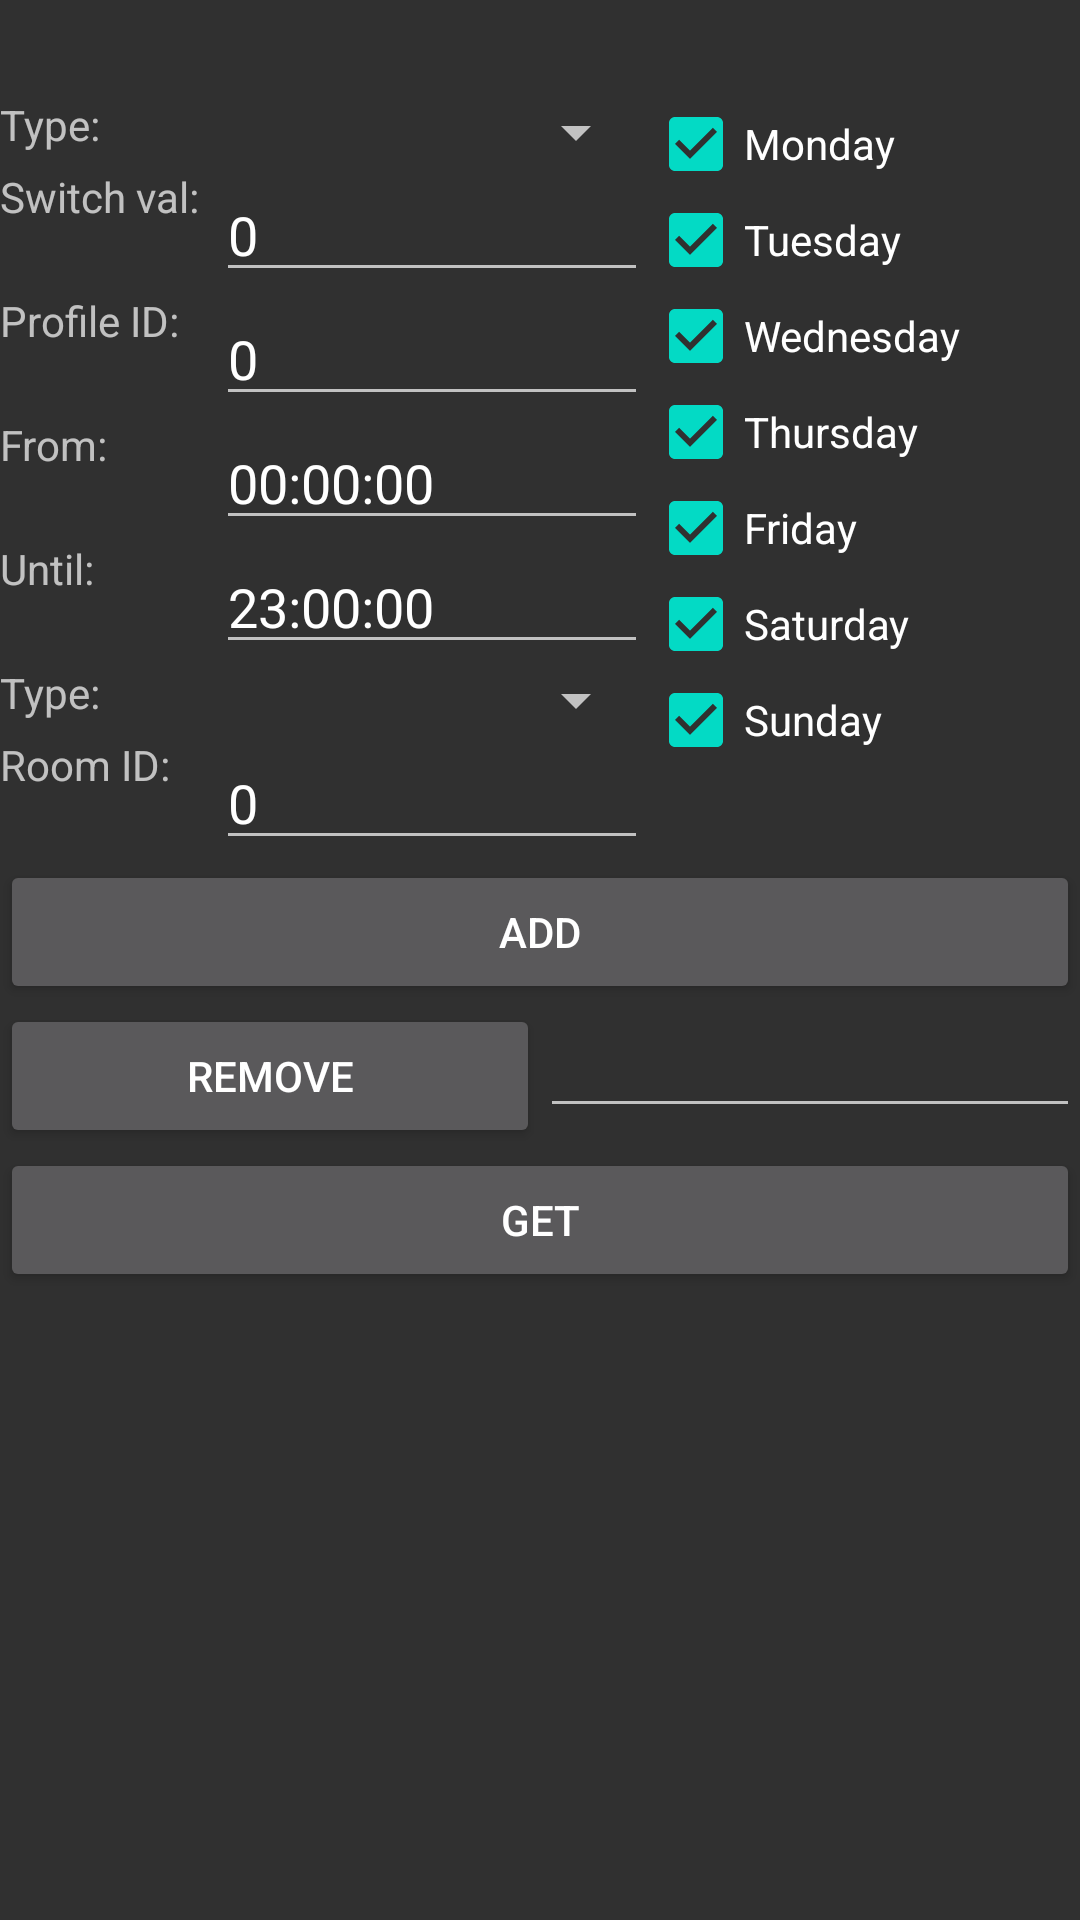

This screen was rendered from an Android layout file. Write that file and the resources it references.
<!-- AndroidManifest.xml: application theme AppTheme -->
<!-- res/layout/fragment_behaviour.xml -->
<?xml version="1.0" encoding="utf-8"?>
<androidx.constraintlayout.widget.ConstraintLayout xmlns:android="http://schemas.android.com/apk/res/android"
	xmlns:app="http://schemas.android.com/apk/res-auto"
	xmlns:tools="http://schemas.android.com/tools"
	android:id="@+id/constraintLayout"
	android:layout_width="match_parent"
	android:layout_height="match_parent"
	tools:context=".ui.control.ControlFragment">

	<ScrollView
		android:layout_width="match_parent"
		android:layout_height="match_parent">

		<LinearLayout
			android:layout_width="match_parent"
			android:layout_height="match_parent"
			android:orientation="vertical"
			android:paddingTop="@dimen/activity_vertical_margin">

			<LinearLayout
				android:layout_width="match_parent"
				android:layout_height="wrap_content"
				android:orientation="horizontal"
				app:layout_constraintEnd_toEndOf="parent"
				app:layout_constraintStart_toStartOf="parent"
				app:layout_constraintTop_toTopOf="parent">

				<LinearLayout
					android:layout_width="0dp"
					android:layout_height="match_parent"
					android:layout_weight="3"
					android:orientation="vertical"
					android:paddingTop="@dimen/activity_vertical_margin">

					<LinearLayout
						android:layout_width="match_parent"
						android:layout_height="wrap_content"
						android:orientation="horizontal"
						app:layout_constraintEnd_toEndOf="parent"
						app:layout_constraintStart_toStartOf="parent"
						app:layout_constraintTop_toTopOf="parent">
						<TextView
							android:id="@+id/textType"
							android:layout_width="0dp"
							android:layout_height="match_parent"
							android:layout_weight="1"
							android:textIsSelectable="true"
							android:text="Type:" />
						<Spinner
							android:id="@+id/spinnerBehaviourType"
							android:layout_width="0dp"
							android:layout_height="wrap_content"
							android:layout_weight="2"
							app:layout_constraintEnd_toEndOf="parent"
							app:layout_constraintStart_toStartOf="parent" />
					</LinearLayout>

					<LinearLayout
						android:layout_width="match_parent"
						android:layout_height="wrap_content"
						android:orientation="horizontal"
						app:layout_constraintEnd_toEndOf="parent"
						app:layout_constraintStart_toStartOf="parent"
						app:layout_constraintTop_toTopOf="parent">
						<TextView
							android:id="@+id/textSwitchVal"
							android:layout_width="0dp"
							android:layout_height="match_parent"
							android:layout_weight="1"
							android:textIsSelectable="true"
							android:text="Switch val:" />
						<EditText
							android:id="@+id/editSwitchVal"
							android:layout_width="0dp"
							android:layout_height="wrap_content"
							android:layout_weight="2"
							android:ems="10"
							android:inputType="number"
							android:text="0"
							app:layout_constraintEnd_toEndOf="parent"
							app:layout_constraintStart_toStartOf="parent" />
					</LinearLayout>

					<LinearLayout
						android:layout_width="match_parent"
						android:layout_height="wrap_content"
						android:orientation="horizontal"
						app:layout_constraintEnd_toEndOf="parent"
						app:layout_constraintStart_toStartOf="parent"
						app:layout_constraintTop_toTopOf="parent">
						<TextView
							android:id="@+id/textProfileId"
							android:layout_width="0dp"
							android:layout_height="match_parent"
							android:layout_weight="1"
							android:textIsSelectable="true"
							android:text="Profile ID:" />
						<EditText
							android:id="@+id/editProfileId"
							android:layout_width="0dp"
							android:layout_height="wrap_content"
							android:layout_weight="2"
							android:ems="10"
							android:inputType="number"
							android:text="0"
							app:layout_constraintEnd_toEndOf="parent"
							app:layout_constraintStart_toStartOf="parent" />
					</LinearLayout>

					<LinearLayout
						android:layout_width="match_parent"
						android:layout_height="wrap_content"
						android:orientation="horizontal"
						app:layout_constraintEnd_toEndOf="parent"
						app:layout_constraintStart_toStartOf="parent"
						app:layout_constraintTop_toTopOf="parent">
						<TextView
							android:id="@+id/textFromTime"
							android:layout_width="0dp"
							android:layout_height="match_parent"
							android:layout_weight="1"
							android:textIsSelectable="true"
							android:text="From:" />

						<EditText
							android:id="@+id/editFromTime"
							android:layout_width="0dp"
							android:layout_height="wrap_content"
							android:layout_weight="2"
							android:ems="10"
							android:inputType="time"
							android:text="00:00:00" />
					</LinearLayout>

					<LinearLayout
						android:layout_width="match_parent"
						android:layout_height="wrap_content"
						android:orientation="horizontal"
						app:layout_constraintEnd_toEndOf="parent"
						app:layout_constraintStart_toStartOf="parent"
						app:layout_constraintTop_toTopOf="parent">
						<TextView
							android:id="@+id/textUntilTime"
							android:layout_width="0dp"
							android:layout_height="match_parent"
							android:layout_weight="1"
							android:textIsSelectable="true"
							android:text="Until:" />

						<EditText
							android:id="@+id/editUntilTime"
							android:layout_width="0dp"
							android:layout_height="wrap_content"
							android:layout_weight="2"
							android:ems="10"
							android:inputType="time"
							android:text="23:00:00" />
					</LinearLayout>

					<LinearLayout
						android:layout_width="match_parent"
						android:layout_height="wrap_content"
						android:orientation="horizontal"
						app:layout_constraintEnd_toEndOf="parent"
						app:layout_constraintStart_toStartOf="parent"
						app:layout_constraintTop_toTopOf="parent">
						<TextView
							android:id="@+id/textPresenceType"
							android:layout_width="0dp"
							android:layout_height="match_parent"
							android:layout_weight="1"
							android:textIsSelectable="true"
							android:text="Type:" />
						<Spinner
							android:id="@+id/spinnerPresenceType"
							android:layout_width="0dp"
							android:layout_height="wrap_content"
							android:layout_weight="2"
							app:layout_constraintEnd_toEndOf="parent"
							app:layout_constraintStart_toStartOf="parent" />
					</LinearLayout>

					<LinearLayout
						android:layout_width="match_parent"
						android:layout_height="wrap_content"
						android:orientation="horizontal"
						app:layout_constraintEnd_toEndOf="parent"
						app:layout_constraintStart_toStartOf="parent"
						app:layout_constraintTop_toTopOf="parent">
						<TextView
							android:id="@+id/textRoom"
							android:layout_width="0dp"
							android:layout_height="match_parent"
							android:layout_weight="1"
							android:textIsSelectable="true"
							android:text="Room ID:" />
						<EditText
							android:id="@+id/editRoom"
							android:layout_width="0dp"
							android:layout_height="wrap_content"
							android:layout_weight="2"
							android:ems="10"
							android:inputType="number"
							android:text="0"
							app:layout_constraintEnd_toEndOf="parent"
							app:layout_constraintStart_toStartOf="parent" />
					</LinearLayout>

				</LinearLayout>



				<LinearLayout
					android:layout_width="0dp"
					android:layout_height="match_parent"
					android:layout_weight="2"
					android:orientation="vertical"
					android:paddingTop="@dimen/activity_vertical_margin">

					<CheckBox
						android:id="@+id/checkMonday"
						android:layout_width="match_parent"
						android:layout_height="wrap_content"
						android:checked="true"
						android:text="Monday" />
					<CheckBox
						android:id="@+id/checkTuesday"
						android:layout_width="match_parent"
						android:layout_height="wrap_content"
						android:checked="true"
						android:text="Tuesday" />
					<CheckBox
						android:id="@+id/checkWednesday"
						android:layout_width="match_parent"
						android:layout_height="wrap_content"
						android:checked="true"
						android:text="Wednesday" />
					<CheckBox
						android:id="@+id/checkThursday"
						android:layout_width="match_parent"
						android:layout_height="wrap_content"
						android:checked="true"
						android:text="Thursday" />
					<CheckBox
						android:id="@+id/checkFriday"
						android:layout_width="match_parent"
						android:layout_height="wrap_content"
						android:checked="true"
						android:text="Friday" />
					<CheckBox
						android:id="@+id/checkSaturday"
						android:layout_width="match_parent"
						android:layout_height="wrap_content"
						android:checked="true"
						android:text="Saturday" />
					<CheckBox
						android:id="@+id/checkSunday"
						android:layout_width="match_parent"
						android:layout_height="wrap_content"
						android:checked="true"
						android:text="Sunday" />

				</LinearLayout>
			</LinearLayout>



			<Button
				android:id="@+id/buttonAdd"
				android:layout_width="match_parent"
				android:layout_height="wrap_content"
				android:text="Add" />

			<LinearLayout
				android:layout_width="match_parent"
				android:layout_height="wrap_content"
				android:orientation="horizontal"
				app:layout_constraintEnd_toEndOf="parent"
				app:layout_constraintStart_toStartOf="parent"
				app:layout_constraintTop_toTopOf="parent">

				<Button
					android:id="@+id/buttonRem"
					android:layout_width="0dp"
					android:layout_height="wrap_content"
					android:layout_weight="1"
					android:text="Remove" />

				<EditText
					android:id="@+id/editRem"
					android:layout_width="0dp"
					android:layout_height="wrap_content"
					android:layout_weight="1"
					android:ems="10"
					android:inputType="number" />
			</LinearLayout>

			<Button
				android:id="@+id/buttonGet"
				android:layout_width="match_parent"
				android:layout_height="wrap_content"
				android:text="Get" />

			<TextView
				android:id="@+id/textBehaviours"
				android:layout_width="match_parent"
				android:layout_height="wrap_content"
				android:text="" />


			<TextView
				android:id="@+id/section_label"
				android:layout_width="wrap_content"
				android:layout_height="wrap_content"
				android:layout_marginStart="@dimen/activity_horizontal_margin"
				android:layout_marginTop="@dimen/activity_vertical_margin"
				android:layout_marginEnd="@dimen/activity_horizontal_margin"
				android:layout_marginBottom="@dimen/activity_vertical_margin"
				app:layout_constraintLeft_toLeftOf="parent"
				app:layout_constraintTop_toTopOf="@+id/constraintLayout"
				tools:layout_constraintLeft_creator="1"
				tools:layout_constraintTop_creator="1" />

		</LinearLayout>
	</ScrollView>



</androidx.constraintlayout.widget.ConstraintLayout>
<!-- resources referenced by this layout -->
<resources>
  <dimen name="activity_horizontal_margin">16dp</dimen>
  <dimen name="activity_vertical_margin">16dp</dimen>
  <style name="AppTheme" parent="Theme.AppCompat">
  		
  		<item name="colorPrimary">@color/colorPrimary</item>
  		<item name="colorPrimaryDark">@color/colorPrimaryDark</item>
  		<item name="colorAccent">@color/colorAccent</item>
  	</style>
  <!-- not gathered from this repository: default colours our renderer supplied (Android Studio template values) -->
  <color name="colorPrimary">#FF6200EE</color>
  <color name="colorPrimaryDark">#FF3700B3</color>
  <color name="colorAccent">#FF03DAC5</color>
</resources>
